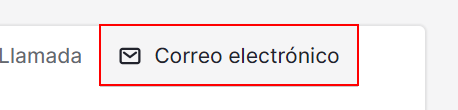
Task: Robotic Enterprise Framework
Workflow: SelectTemplate

Step 1: click on the element in window '* - Persona' (chrome.exe)

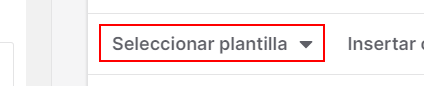
Step 2: select [Plantilla] in the button 'Seleccionar plantilla' in window '* - Persona' (chrome.exe)
